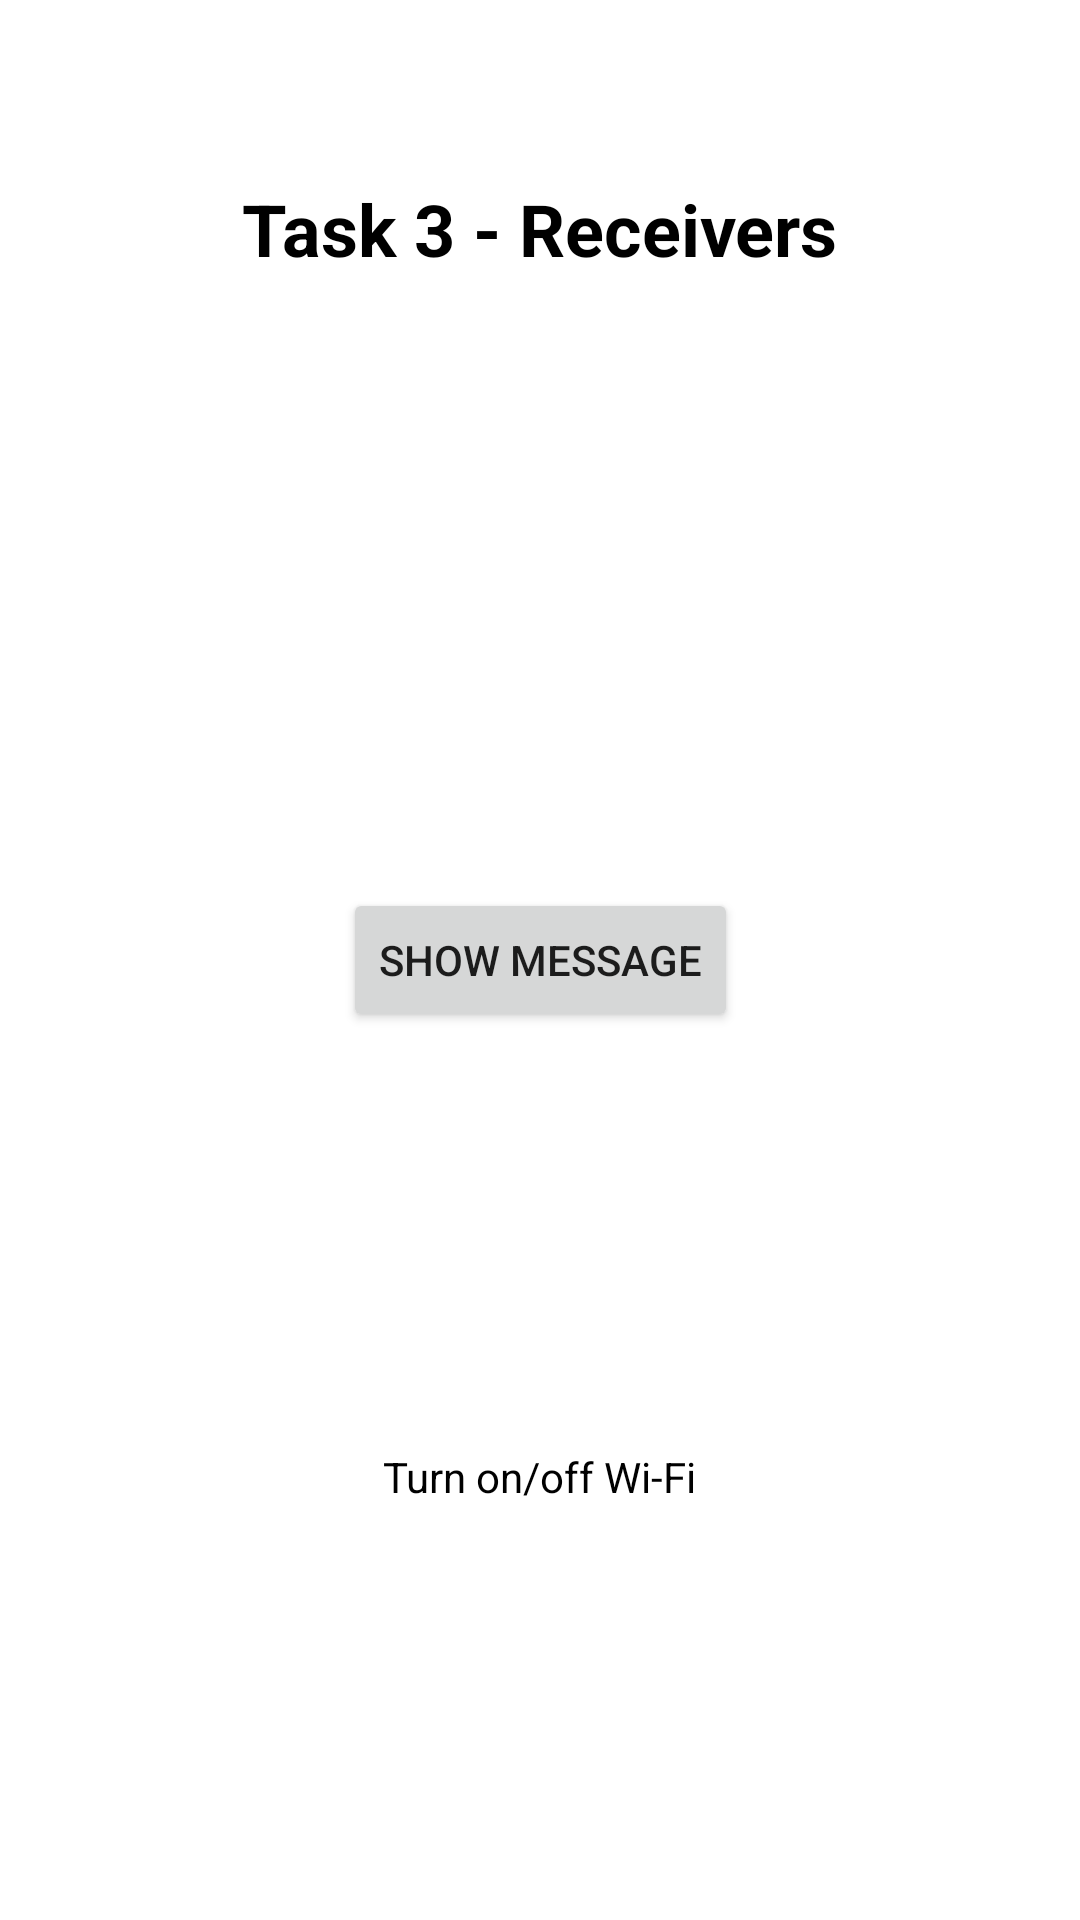

Produce the Android XML layout that renders to this screen, including the resource entries it uses.
<!-- AndroidManifest.xml: application theme Theme.PmAcademyAndroidMetelovL11 -->
<!-- res/layout/activity_receivers.xml -->
<?xml version="1.0" encoding="utf-8"?>
<androidx.constraintlayout.widget.ConstraintLayout xmlns:android="http://schemas.android.com/apk/res/android"
    xmlns:app="http://schemas.android.com/apk/res-auto"
    xmlns:tools="http://schemas.android.com/tools"
    android:layout_width="match_parent"
    android:layout_height="match_parent"
    tools:context=".ReceiversActivity">

    <TextView
        android:id="@+id/textView"
        android:layout_width="wrap_content"
        android:layout_height="wrap_content"
        android:layout_marginTop="60dp"
        android:text="@string/receivers_activity"
        android:textColor="@color/black"
        android:textSize="24dp"
        android:textStyle="bold"
        app:layout_constraintEnd_toEndOf="parent"
        app:layout_constraintStart_toStartOf="parent"
        app:layout_constraintTop_toTopOf="parent" />
    <Button
        android:id="@+id/bSender"
        android:layout_width="wrap_content"
        android:layout_height="wrap_content"
        android:text="Show message"
        app:layout_constraintBottom_toBottomOf="parent"
        app:layout_constraintLeft_toLeftOf="parent"
        app:layout_constraintRight_toRightOf="parent"
        app:layout_constraintTop_toTopOf="parent" />

    <TextView
        android:id="@+id/connectionText"
        android:layout_width="wrap_content"
        android:layout_height="wrap_content"
        android:text="Turn on/off Wi-Fi"
        android:textColor="@color/black"
        app:layout_constraintBottom_toBottomOf="parent"
        app:layout_constraintLeft_toLeftOf="parent"
        app:layout_constraintRight_toRightOf="parent"
        app:layout_constraintTop_toBottomOf="@+id/bSender" />
</androidx.constraintlayout.widget.ConstraintLayout>
<!-- resources referenced by this layout -->
<resources>
  <string name="receivers_activity">Task 3 - Receivers</string>
  <style name="Theme.PmAcademyAndroidMetelovL11" parent="Theme.MaterialComponents.DayNight.DarkActionBar">
          
          <item name="colorPrimary">@color/purple_500</item>
          <item name="colorPrimaryVariant">@color/purple_700</item>
          <item name="colorOnPrimary">@color/white</item>
          
          <item name="colorSecondary">@color/teal_200</item>
          <item name="colorSecondaryVariant">@color/teal_700</item>
          <item name="colorOnSecondary">@color/black</item>
          
          <item name="android:statusBarColor" tools:targetApi="l">?attr/colorPrimaryVariant</item>
          
      </style>
  <!-- not gathered from this repository: default colours our renderer supplied (Android Studio template values) -->
  <color name="purple_500">#FF6200EE</color>
  <color name="purple_700">#FF3700B3</color>
  <color name="teal_200">#FF03DAC5</color>
  <color name="teal_700">#FF018786</color>
  <color name="black">#FF000000</color>
  <color name="white">#FFFFFFFF</color>
</resources>
